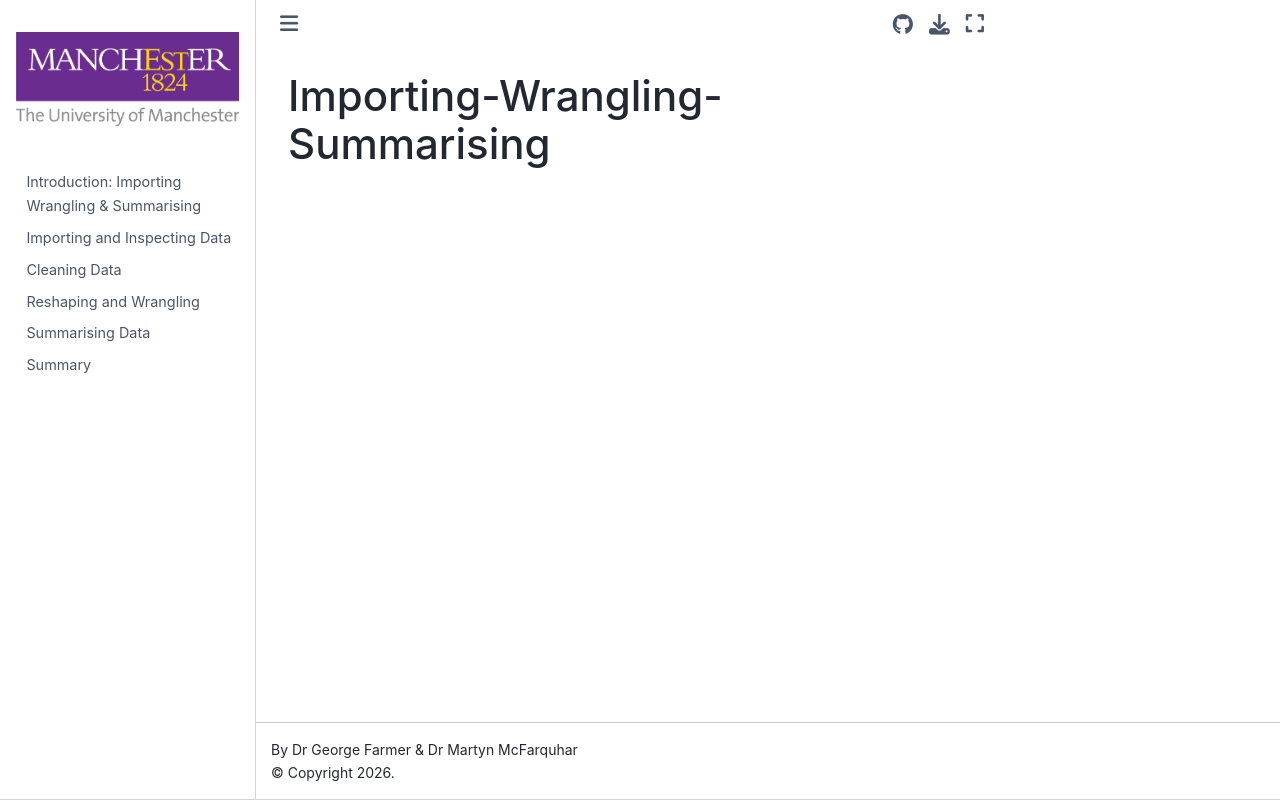

repository: PCHN63101-Exploring-Modelling-Data/Importing-Wrangling-Summarising · page: README.html · generator: jekyll

# Importing-Wrangling-Summarising
